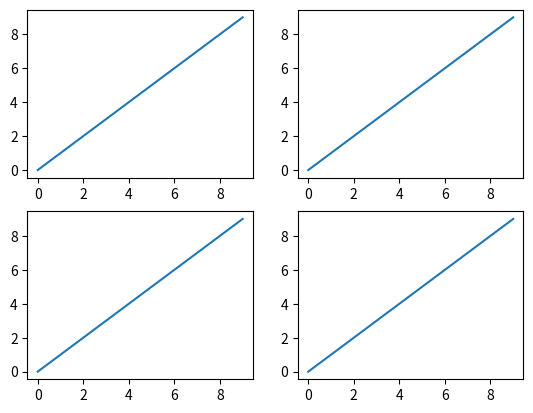

Reproduce this figure in Python.
import matplotlib.pyplot as plt

x = range(10)
y = range(10)

fig = plt.figure()

plt.subplot(2, 2, 1)
plt.plot(x, y)

plt.subplot(2, 2, 2)
plt.plot(x, y)

plt.subplot(2, 2, 3)
plt.plot(x, y)

plt.subplot(2, 2, 4)
plt.plot(x, y)

plt.show()
